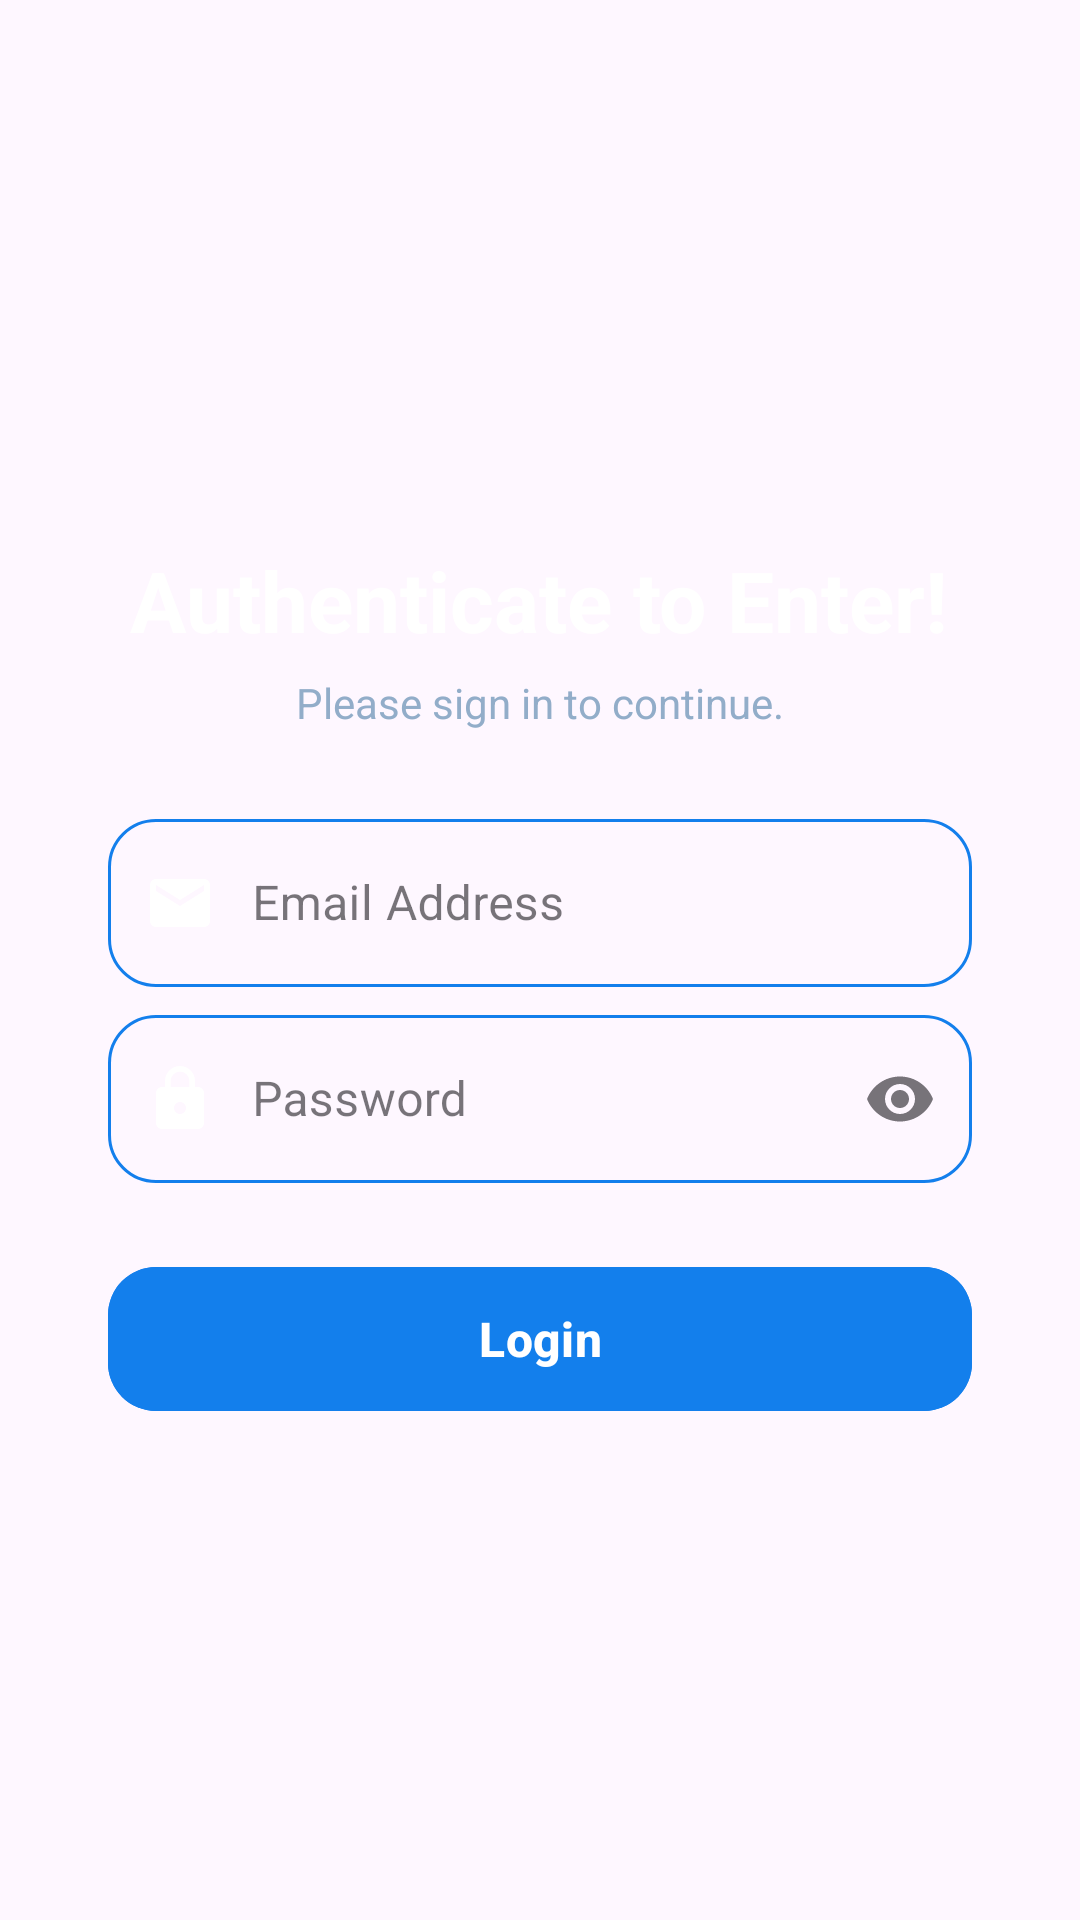

The Android layout XML behind this screen, and the referenced resources:
<!-- AndroidManifest.xml: application theme Theme.HouseVisitorManagementSystem -->
<!-- res/layout/activity_login.xml -->
<?xml version="1.0" encoding="utf-8"?>
<LinearLayout xmlns:android="http://schemas.android.com/apk/res/android"
    xmlns:tools="http://schemas.android.com/tools"
    xmlns:app="http://schemas.android.com/apk/res-auto"
    android:id="@+id/main"
    android:layout_width="match_parent"
    android:layout_height="match_parent"
    android:orientation="vertical"
    android:layout_gravity="center"
    android:gravity="center"
    android:padding="24dp"
    android:layout_marginHorizontal="24dp"
    tools:context=".LoginActivity">

    <TextView
        android:layout_width="wrap_content"
        android:layout_height="wrap_content"
        android:text="@string/login_screen_main_title"
        android:textSize="28sp"
        android:textStyle="bold"
        android:textColor="@color/white"
        android:layout_marginTop="16dp" />

    <TextView
        android:layout_width="wrap_content"
        android:layout_height="wrap_content"
        android:text="@string/login_screen_sub_title"
        android:textSize="14sp"
        android:textColor="@color/sky_blue"
        android:layout_marginTop="6dp"
        android:layout_marginBottom="24dp" />

    <com.google.android.material.textfield.TextInputLayout
        android:id="@+id/email"
        android:layout_width="match_parent"
        android:layout_height="wrap_content"
        android:hint="@string/email_address"
        android:layout_marginHorizontal="12dp"
        style="@style/Widget.MaterialComponents.TextInputLayout.OutlinedBox"
        app:boxBackgroundMode="outline"
        app:boxCornerRadiusTopStart="16dp"
        app:boxCornerRadiusTopEnd="16dp"
        app:boxCornerRadiusBottomStart="16dp"
        app:boxCornerRadiusBottomEnd="16dp"
        app:boxStrokeColor="@color/textfield_border_selector"
        app:hintTextColor="@color/sky_blue">

        <com.google.android.material.textfield.TextInputEditText
            android:layout_width="match_parent"
            android:layout_height="56dp"
            android:inputType="textEmailAddress"
            android:drawableStart="@drawable/ic_mail"
            android:drawablePadding="12dp"
            android:paddingStart="12dp"
            android:backgroundTint="@color/background_light"
            android:textColor="@color/white"
            tools:ignore="RtlSymmetry" />
    </com.google.android.material.textfield.TextInputLayout>

    <com.google.android.material.textfield.TextInputLayout
        android:id="@+id/password"
        android:layout_width="match_parent"
        android:layout_height="wrap_content"
        android:hint="@string/password"
        android:layout_marginHorizontal="12dp"
        style="@style/Widget.MaterialComponents.TextInputLayout.OutlinedBox"
        app:boxBackgroundMode="outline"
        app:boxCornerRadiusTopStart="16dp"
        app:boxCornerRadiusTopEnd="16dp"
        android:paddingTop="4dp"
        app:boxCornerRadiusBottomStart="16dp"
        app:boxCornerRadiusBottomEnd="16dp"
        app:endIconMode="password_toggle"
        app:boxStrokeColor="@color/textfield_border_selector"
        app:hintTextColor="@color/sky_blue">

        <com.google.android.material.textfield.TextInputEditText
            android:layout_width="match_parent"
            android:layout_height="56dp"
            android:inputType="textPassword"
            android:drawableStart="@drawable/ic_password"
            android:drawablePadding="12dp"
            android:paddingStart="12dp"
            android:backgroundTint="@color/background_light"
            android:textColor="@color/white"
            tools:ignore="RtlSymmetry" />
    </com.google.android.material.textfield.TextInputLayout>

    <com.google.android.material.button.MaterialButton
        android:id="@+id/login"
        android:layout_width="match_parent"
        android:layout_height="56dp"
        android:text="@string/login"
        android:textSize="16sp"
        android:textStyle="bold"
        android:layout_marginHorizontal="12dp"
        android:layout_marginTop="24dp"
        app:cornerRadius="16dp"
        app:iconGravity="textEnd"
        app:iconPadding="8dp"
        android:backgroundTint="@color/bright_azure_blue"
        android:textColor="@color/white" />

    <ProgressBar
        android:id="@+id/progressBar"
        android:layout_width="wrap_content"
        android:layout_height="wrap_content"
        android:layout_marginTop="16dp"
        android:indeterminateTint="@color/bright_azure_blue"
        android:visibility="gone" />

</LinearLayout>
<!-- resources referenced by this layout -->
<resources>
  <color name="background_light">#F6F7F8</color>
  <color name="bright_azure_blue">#137fec</color>
  <color name="sky_blue">#92ADC9</color>
  <color name="white">#FFFFFF</color>
  <!-- drawable ic_mail (drawable) -->
  <vector xmlns:android="http://schemas.android.com/apk/res/android" android:height="24dp" android:tint="#ffffff" android:viewportHeight="24" android:viewportWidth="24" android:width="24dp">
        
      <path android:fillColor="@color/white" android:pathData="M20,4L4,4c-1.1,0 -1.99,0.9 -1.99,2L2,18c0,1.1 0.9,2 2,2h16c1.1,0 2,-0.9 2,-2L22,6c0,-1.1 -0.9,-2 -2,-2zM20,8l-8,5 -8,-5L4,6l8,5 8,-5v2z"/>
      
  </vector>
  <!-- drawable ic_password (drawable) -->
  <vector xmlns:android="http://schemas.android.com/apk/res/android" android:height="24dp" android:tint="#ffffff" android:viewportHeight="24" android:viewportWidth="24" android:width="24dp">
        
      <path android:fillColor="@color/white" android:pathData="M18,8h-1L17,6c0,-2.76 -2.24,-5 -5,-5S7,3.24 7,6v2L6,8c-1.1,0 -2,0.9 -2,2v10c0,1.1 0.9,2 2,2h12c1.1,0 2,-0.9 2,-2L20,10c0,-1.1 -0.9,-2 -2,-2zM12,17c-1.1,0 -2,-0.9 -2,-2s0.9,-2 2,-2 2,0.9 2,2 -0.9,2 -2,2zM15.1,8L8.9,8L8.9,6c0,-1.71 1.39,-3.1 3.1,-3.1 1.71,0 3.1,1.39 3.1,3.1v2z"/>
      
  </vector>
  <string name="email_address">Email Address</string>
  <string name="login">Login</string>
  <string name="login_screen_main_title">Authenticate to Enter!</string>
  <string name="login_screen_sub_title">Please sign in to continue.</string>
  <string name="password">Password</string>
  <style name="Theme.HouseVisitorManagementSystem" parent="Base.Theme.HouseVisitorManagementSystem" />
  <style name="Base.Theme.HouseVisitorManagementSystem" parent="Theme.Material3.DayNight.NoActionBar">
          
          
      </style>
</resources>
